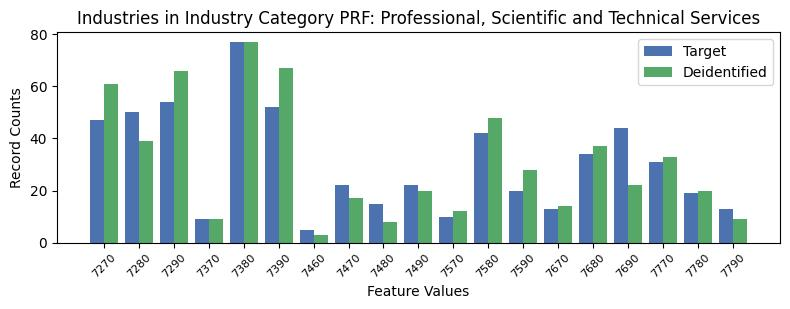

The table this chart was drawn from, first rows:
, INDP, count_target, count_deidentified
9, 7270, 47, 61
6, 7280, 50, 39
4, 7290, 54, 66
10, 7370, 9, 9
5, 7380, 77, 77
7, 7390, 52, 67
18, 7460, 5, 3
16, 7470, 22, 17
15, 7480, 15, 8
14, 7490, 22, 20
8, 7570, 10, 12
0, 7580, 42, 48
13, 7590, 20, 28
12, 7670, 13, 14
11, 7680, 34, 37
1, 7690, 44, 22
3, 7770, 31, 33
17, 7780, 19, 20
2, 7790, 13, 9
